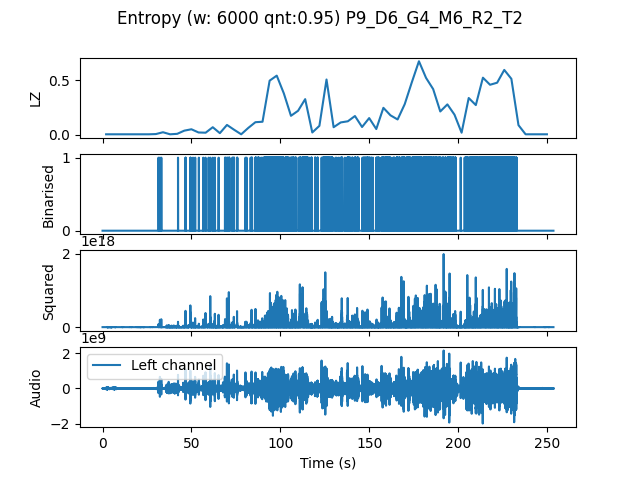

The file beside this chart, header and first rows:
, t0, LZ, CTW
mean, 380512, 0.1766, 0.2422
0.0, 0.0, 0.004184, 0.0004299
4.0, 4.0, 0.004184, 0.0004299
8.0, 8.0, 0.004184, 0.0004299
12.0, 12.0, 0.004184, 0.0004299
16.0, 16.0, 0.004184, 0.0004299
20.0, 20.0, 0.004184, 0.0004299
24.0, 24.0, 0.004184, 0.0004299
28.0, 28.0, 0.006275, 0.002385
32.0, 32.0, 0.02301, 0.02144
36.0, 36.0, 0.004184, 0.0004299
40.0, 40.0, 0.008367, 0.006284
44.0, 44.0, 0.03765, 0.04308
48.0, 48.0, 0.0502, 0.0588
52.0, 52.0, 0.02092, 0.01848
56.0, 56.0, 0.01883, 0.01105
60.0, 60.0, 0.06903, 0.09072
64.0, 64.0, 0.01464, 0.008413
68.0, 68.0, 0.08995, 0.1302
72.0, 72.0, 0.04602, 0.04601
76.0, 76.0, 0.004184, 0.0004299
80.0, 80.0, 0.06275, 0.1818
84.0, 84.0, 0.115, 0.2253
88.0, 88.0, 0.1192, 0.225
92.0, 92.0, 0.4958, 0.5332
96.0, 96.0, 0.5418, 0.5902
100.0, 100.0, 0.3786, 0.4467
104.0, 104.0, 0.1736, 0.2839
108.0, 108.0, 0.2196, 0.2998
112.0, 112.0, 0.3263, 0.5595
116.0, 116.0, 0.02092, 0.02362
120.0, 120.0, 0.08158, 0.1255
124.0, 124.0, 0.5062, 0.9617
128.0, 128.0, 0.06903, 0.09324
132.0, 132.0, 0.113, 0.2188
136.0, 136.0, 0.1234, 0.2067
140.0, 140.0, 0.1715, 0.2167
144.0, 144.0, 0.07112, 0.1134
148.0, 148.0, 0.1527, 0.2538
152.0, 152.0, 0.05229, 0.07542
156.0, 156.0, 0.2468, 0.3147
160.0, 160.0, 0.1778, 0.2528
164.0, 164.0, 0.1402, 0.2392
168.0, 168.0, 0.2803, 0.4854
172.0, 172.0, 0.4811, 0.6305
176.0, 176.0, 0.6736, 0.9037
180.0, 180.0, 0.5209, 0.6893
184.0, 184.0, 0.4184, 0.5055
188.0, 188.0, 0.2134, 0.3074
192.0, 192.0, 0.2782, 0.3949
196.0, 196.0, 0.1841, 0.284
200.0, 200.0, 0.01883, 0.01491
204.0, 204.0, 0.3368, 0.5879
208.0, 208.0, 0.2719, 0.3437
212.0, 212.0, 0.5229, 0.57
216.0, 216.0, 0.4581, 0.4962
220.0, 220.0, 0.4769, 0.584
224.0, 224.0, 0.5941, 0.6786
228.0, 228.0, 0.5125, 0.7788
232.0, 232.0, 0.08786, 0.1215
... 4 more rows
